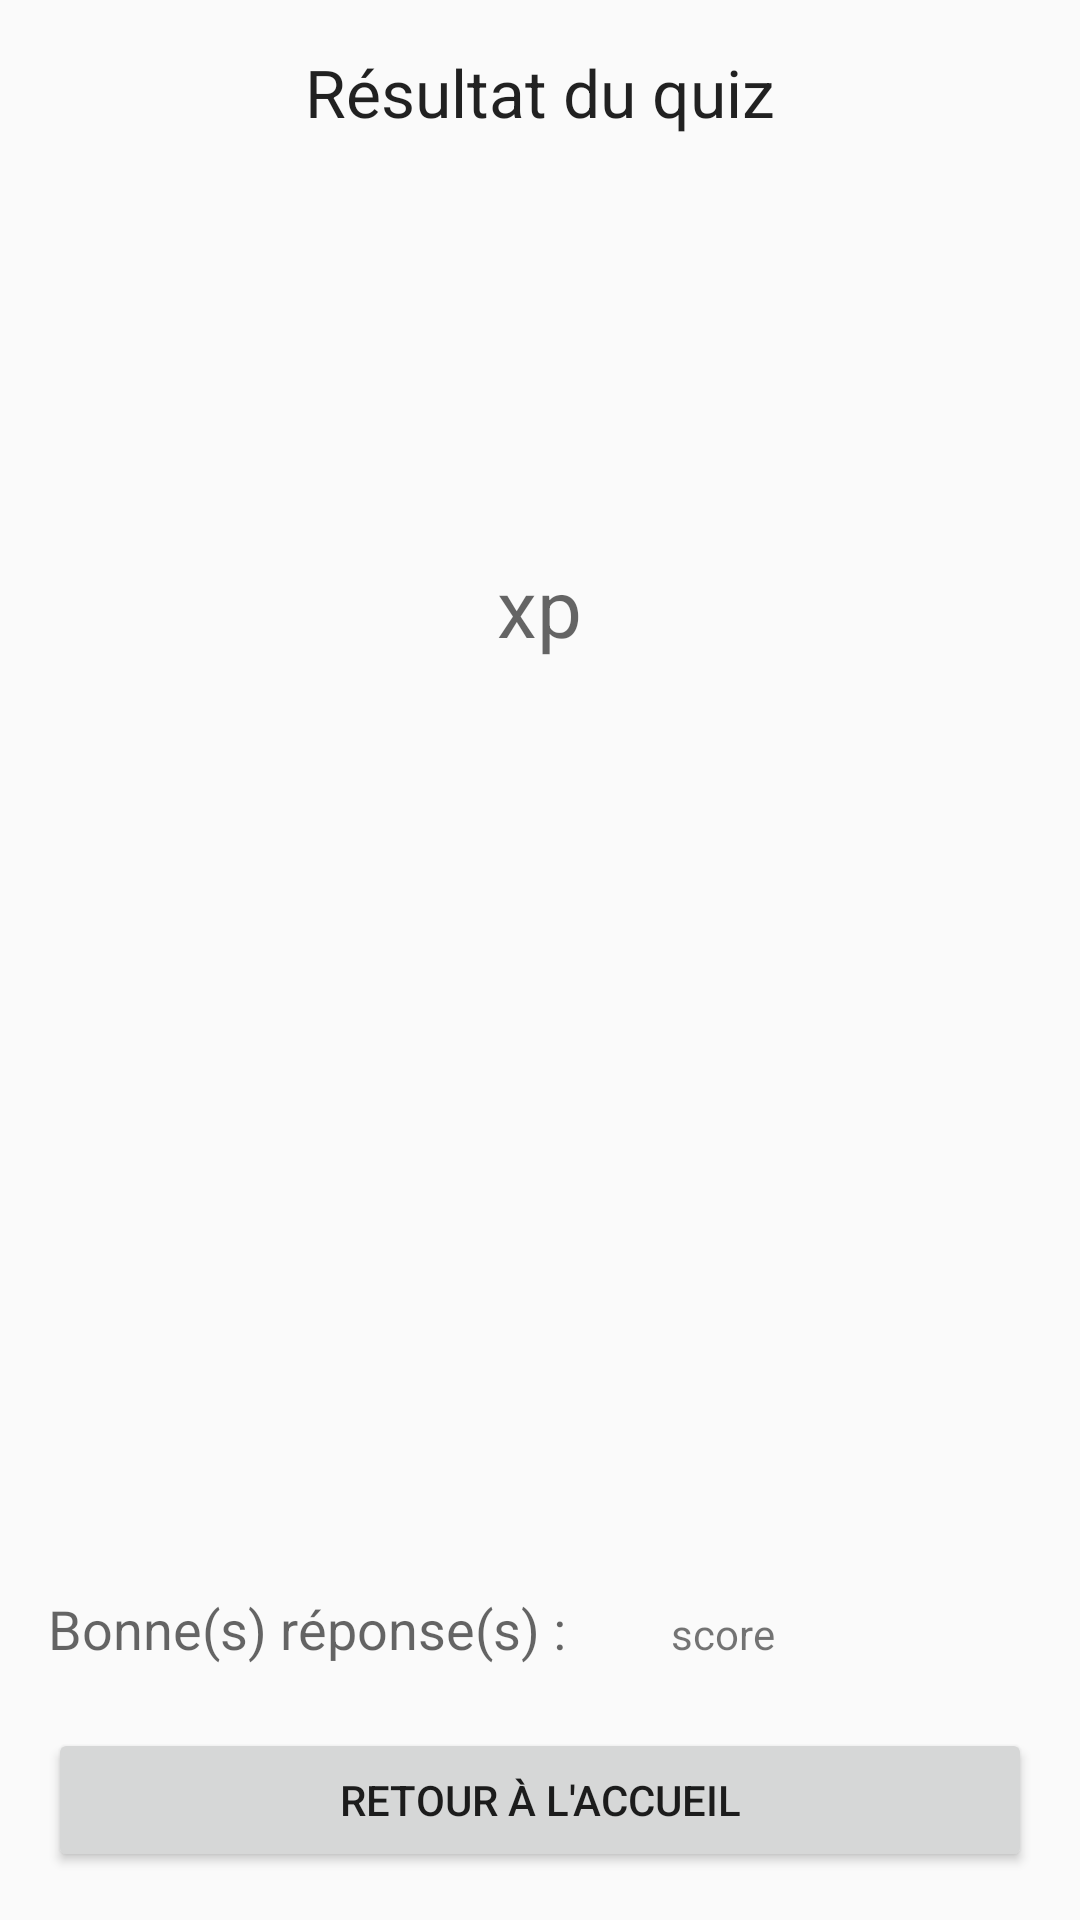

Android layout source for this screen:
<!-- AndroidManifest.xml: application theme AppTheme -->
<!-- res/layout/activity_quiz_score.xml -->
<?xml version="1.0" encoding="utf-8"?>
<RelativeLayout xmlns:android="http://schemas.android.com/apk/res/android"
    xmlns:tools="http://schemas.android.com/tools"
    android:id="@+id/activity_quiz_score"
    android:layout_width="match_parent"
    android:layout_height="match_parent"
    android:paddingBottom="@dimen/activity_vertical_margin"
    android:paddingLeft="@dimen/activity_horizontal_margin"
    android:paddingRight="@dimen/activity_horizontal_margin"
    android:paddingTop="@dimen/activity_vertical_margin"
    tools:context="net.schultzoss_montpellier.melvin.fivehock.QuizScoreActivity">

    <TextView
        android:text="Résultat du quiz"
        android:layout_width="wrap_content"
        android:layout_height="wrap_content"
        android:id="@+id/textViewScoreQuiz"
        android:textAppearance="@style/TextAppearance.AppCompat.Large"
        android:layout_alignParentTop="true"
        android:layout_centerHorizontal="true" />

    <Button
        android:text="Retour à l'accueil"
        android:layout_width="wrap_content"
        android:layout_height="wrap_content"
        android:id="@+id/buttonBackMenu"
        android:layout_alignParentBottom="true"
        android:layout_alignParentStart="true"
        android:layout_alignParentEnd="true" />

    <TextView
        android:text="Bonne(s) réponse(s) :"
        android:layout_width="wrap_content"
        android:layout_height="wrap_content"
        android:id="@+id/textView7"
        android:textAppearance="@style/TextAppearance.AppCompat.Medium"
        android:layout_marginBottom="21dp"
        android:layout_above="@+id/buttonBackMenu"
        android:layout_alignParentStart="true" />

    <TextView
        android:text="xp"
        android:textSize="80px"
        android:textAppearance="@style/TextAppearance.AppCompat.Medium"
        android:layout_width="wrap_content"
        android:layout_height="wrap_content"
        android:id="@+id/textViewUserXp"
        android:layout_alignTop="@+id/circle_progress_bar"
        android:layout_centerHorizontal="true"
        android:layout_marginTop="115dp" />

    <ProgressBar
        android:id="@+id/circle_progress_bar"
        style="?android:attr/progressBarStyleHorizontal"
        android:layout_width="300dp"
        android:indeterminate="false"
        android:max="10"
        android:minHeight="300dp"
        android:progress="0"
        android:layout_height="wrap_content"
        android:layout_below="@+id/textViewScoreQuiz"
        android:layout_centerHorizontal="true"
        android:layout_marginTop="24dp"
        android:progressDrawable="@drawable/circular" />

    <TextView
    android:text="score"
    android:layout_width="wrap_content"
    android:layout_height="wrap_content"
        android:id="@+id/textViewUserPoints"
        android:layout_alignBaseline="@+id/textView7"
        android:layout_alignBottom="@+id/textView7"
        android:layout_alignEnd="@+id/textViewScoreQuiz" />


</RelativeLayout>
<!-- resources referenced by this layout -->
<resources>
  <dimen name="activity_horizontal_margin">16dp</dimen>
  <dimen name="activity_vertical_margin">16dp</dimen>
  <!-- drawable circular (drawable) -->
  <?xml version="1.0" encoding="utf-8"?>
  <layer-list xmlns:android="http://schemas.android.com/apk/res/android">
      <item android:id="@android:id/progress">
      <shape
          android:useLevel="true"
          android:innerRadiusRatio="2.3"
          android:shape="ring"
          android:thickness="3.8sp" >
          <solid android:color="@color/colorFivehockPrimary" />
      </shape>
      </item>
  </layer-list>
  <style name="AppTheme" parent="Theme.AppCompat.Light.DarkActionBar">
          
          <item name="colorPrimary">@color/colorFivehockTiertiary</item>
          <item name="colorPrimaryDark">@color/colorFivehockPrimary</item>
          <item name="colorAccent">@color/colorFivehockTiertiary</item>
      </style>
  <color name="colorFivehockPrimary">#914e4e</color>
</resources>
